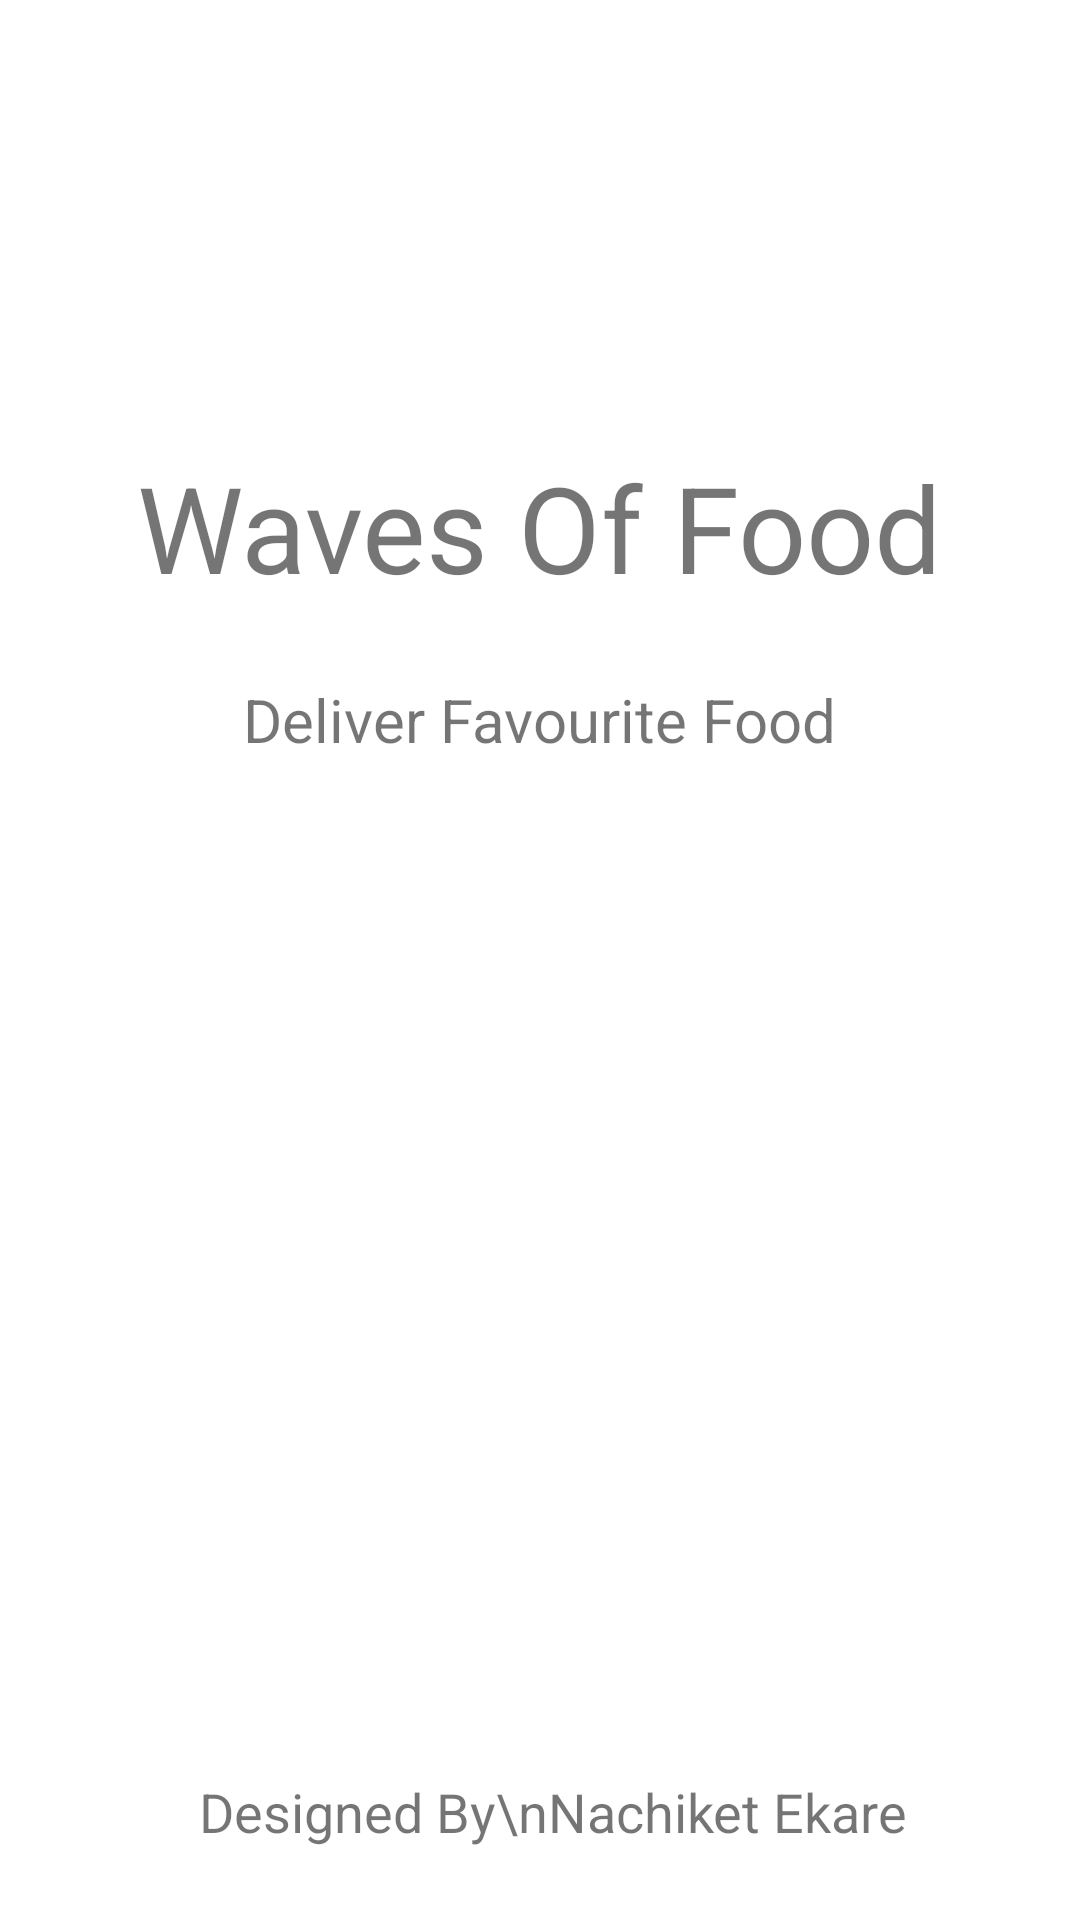

This screen was rendered from an Android layout file. Write that file and the resources it references.
<!-- AndroidManifest.xml: application theme Theme.Zwigato -->
<!-- res/layout/activity_main.xml -->
<?xml version="1.0" encoding="utf-8"?>
<androidx.constraintlayout.widget.ConstraintLayout xmlns:android="http://schemas.android.com/apk/res/android"
    xmlns:app="http://schemas.android.com/apk/res-auto"
    xmlns:tools="http://schemas.android.com/tools"
    android:layout_width="match_parent"
    android:layout_height="match_parent"
    tools:context=".MainActivity">


    <ImageView
        android:id="@+id/imageView"
        android:layout_width="wrap_content"
        android:layout_height="wrap_content"
        android:layout_marginTop="125dp"
        app:layout_constraintEnd_toEndOf="parent"
        app:layout_constraintStart_toStartOf="parent"
        app:layout_constraintTop_toTopOf="parent"
        app:srcCompat="@drawable/logo" />

    <TextView
        android:id="@+id/textView"
        android:layout_width="wrap_content"
        android:layout_height="wrap_content"
        android:layout_marginTop="24dp"
        android:text="Waves Of Food"
        android:textSize="40dp"
        app:layout_constraintEnd_toEndOf="@+id/imageView"
        app:layout_constraintStart_toStartOf="@+id/imageView"
        app:layout_constraintTop_toBottomOf="@+id/imageView" />

    <TextView
        android:id="@+id/textView3"
        android:layout_width="wrap_content"
        android:layout_height="wrap_content"
        android:layout_marginTop="24dp"
        android:text="Deliver Favourite Food"
        android:textSize="20dp"
        app:layout_constraintEnd_toEndOf="@+id/textView"
        app:layout_constraintStart_toStartOf="@+id/textView"
        app:layout_constraintTop_toBottomOf="@+id/textView" />

    <TextView
        android:id="@+id/textView4"
        android:layout_width="wrap_content"
        android:layout_height="wrap_content"
        android:layout_marginBottom="24dp"
        android:text="  Designed By\nNachiket Ekare"
        android:textSize="18dp"
        app:layout_constraintBottom_toBottomOf="parent"
        app:layout_constraintEnd_toEndOf="parent"
        app:layout_constraintStart_toStartOf="parent" />

</androidx.constraintlayout.widget.ConstraintLayout>
<!-- resources referenced by this layout -->
<resources>
  <style name="Theme.Zwigato" parent="Theme.MaterialComponents.DayNight.DarkActionBar">
          
          <item name="colorPrimary">@color/purple_500</item>
          <item name="colorPrimaryVariant">@color/purple_700</item>
          <item name="colorOnPrimary">@color/white</item>
          
          <item name="colorSecondary">@color/teal_200</item>
          <item name="colorSecondaryVariant">@color/teal_700</item>
          <item name="colorOnSecondary">@color/black</item>
          
          <item name="android:statusBarColor">?attr/colorPrimaryVariant</item>
          
      </style>
  <color name="purple_500">#FF6200EE</color>
  <color name="purple_700">#FF3700B3</color>
  <color name="white">#FFFFFFFF</color>
  <color name="teal_200">#FF03DAC5</color>
  <color name="teal_700">#FF018786</color>
  <color name="black">#FF000000</color>
</resources>
